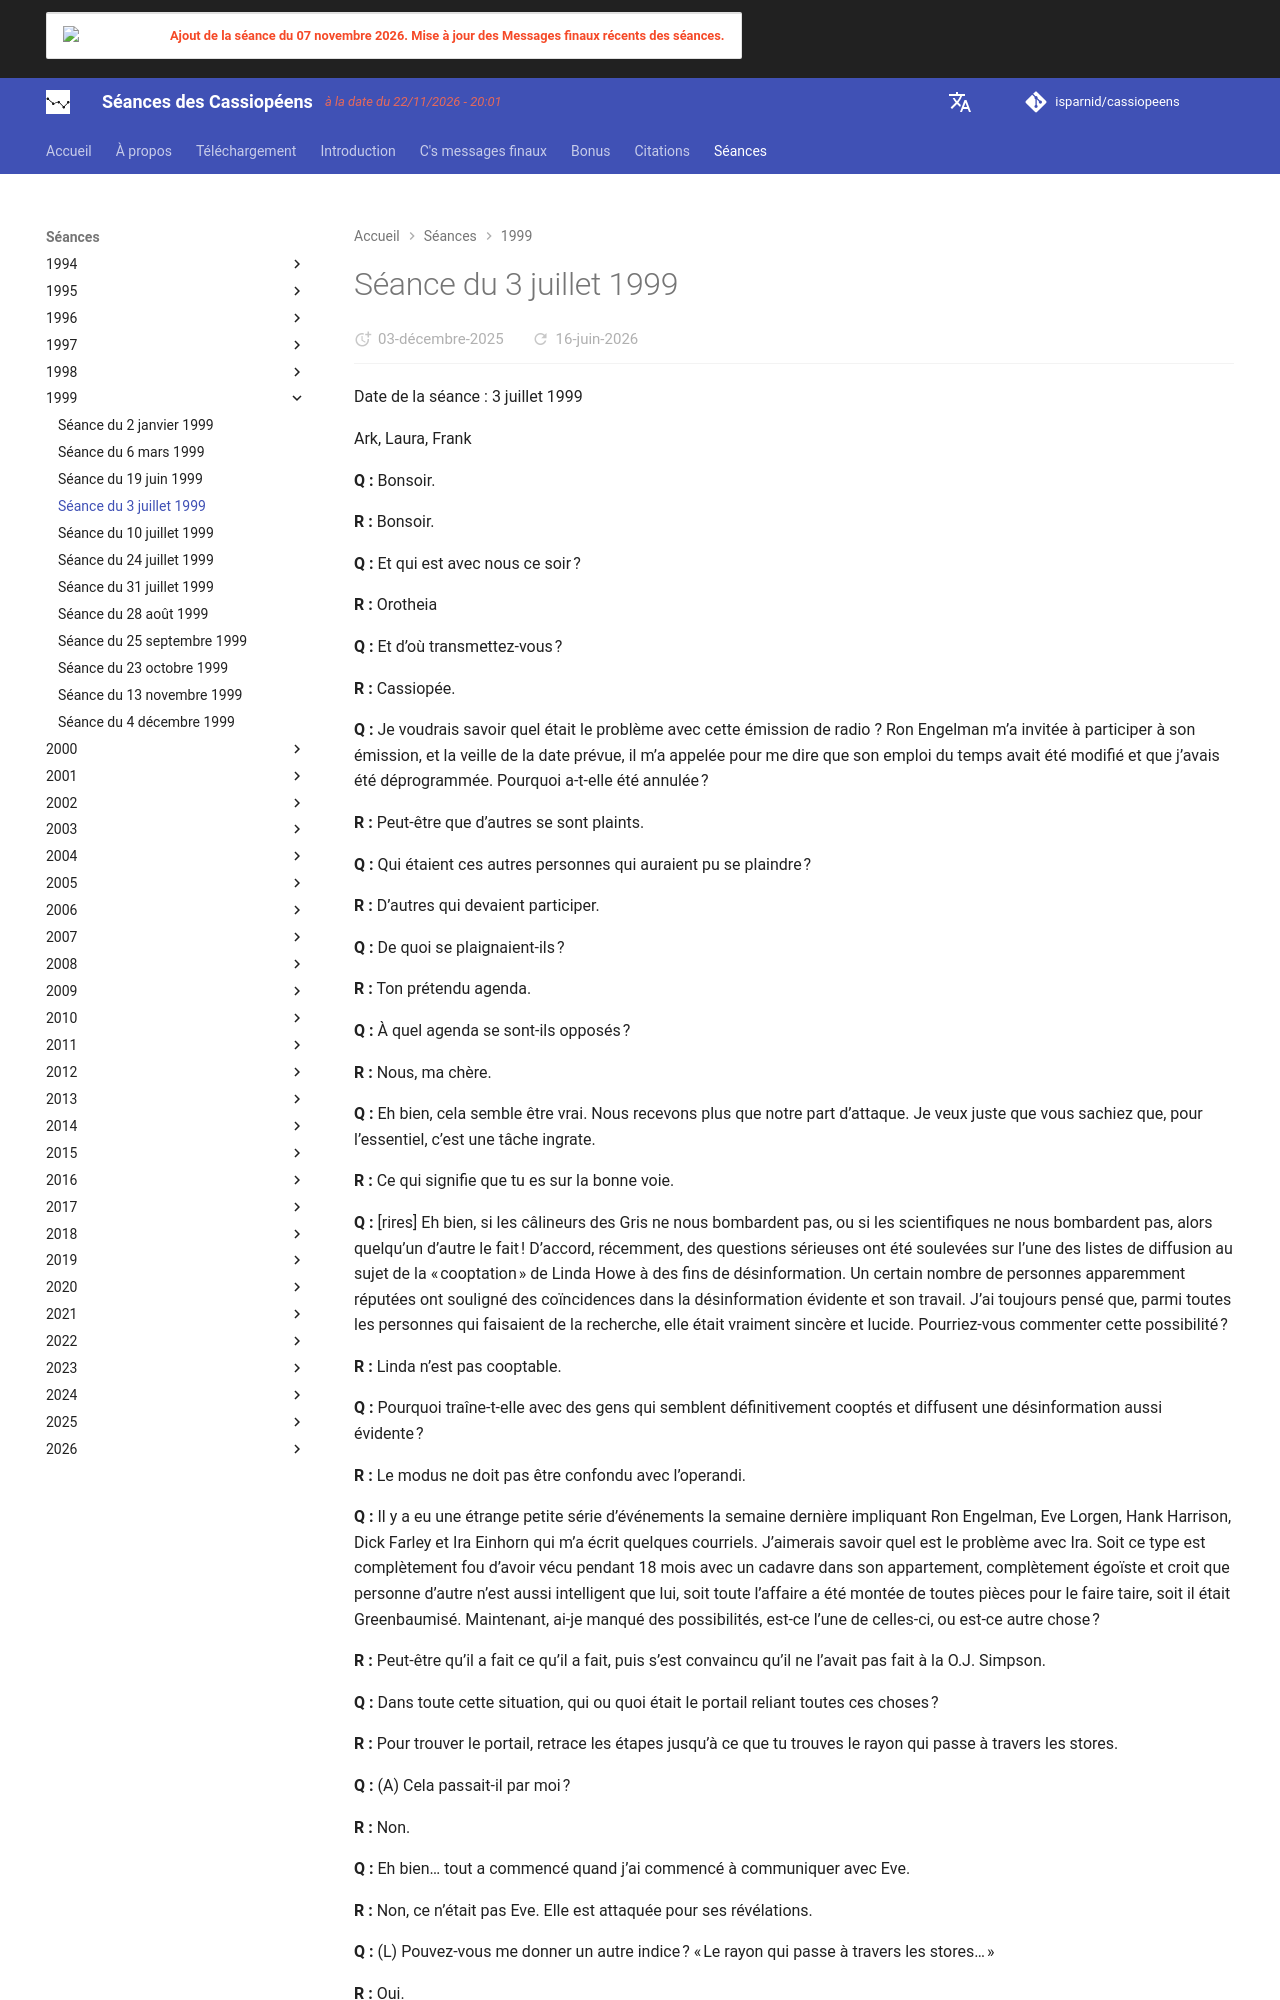

repository: isparnid/cassiopeens · page: séances/1999/1999-07-03/index.html · generator: mkdocs

---
title: "Séance du 3 juillet 1999"
date:
  created: 2026-01-24
  updated: 2026-01-24
---

# Séance du 3 juillet 1999

Date de la séance : 3 juillet 1999

Ark, Laura, Frank

**Q :** Bonsoir.

**R :** Bonsoir.

**Q :** Et qui est avec nous ce soir ?

**R :** Orotheia

**Q :** Et d’où transmettez-vous ?

**R :** Cassiopée.

**Q :** Je voudrais savoir quel était le problème avec cette émission de radio ? Ron Engelman m’a invitée à participer à son émission, et la veille de la date prévue, il m’a appelée pour me dire que son emploi du temps avait été modifié et que j’avais été déprogrammée. Pourquoi a-t-elle été annulée ?

**R :** Peut-être que d’autres se sont plaints.

**Q :** Qui étaient ces autres personnes qui auraient pu se plaindre ?

**R :** D’autres qui devaient participer.

**Q :** De quoi se plaignaient-ils ?

**R :** Ton prétendu agenda.

**Q :** À quel agenda se sont-ils opposés ?

**R :** Nous, ma chère.

**Q :** Eh bien, cela semble être vrai. Nous recevons plus que notre part d’attaque. Je veux juste que vous sachiez que, pour l’essentiel, c’est une tâche ingrate.

**R :** Ce qui signifie que tu es sur la bonne voie.

**Q :** [rires] Eh bien, si les câlineurs des Gris ne nous bombardent pas, ou si les scientifiques ne nous bombardent pas, alors quelqu’un d’autre le fait ! D’accord, récemment, des questions sérieuses ont été soulevées sur l’une des listes de diffusion au sujet de la « cooptation » de Linda Howe à des fins de désinformation. Un certain nombre de personnes apparemment réputées ont souligné des coïncidences dans la désinformation évidente et son travail. J’ai toujours pensé que, parmi toutes les personnes qui faisaient de la recherche, elle était vraiment sincère et lucide. Pourriez-vous commenter cette possibilité ?

**R :** Linda n’est pas cooptable.

**Q :** Pourquoi traîne-t-elle avec des gens qui semblent définitivement cooptés et diffusent une désinformation aussi évidente ?

**R :** Le modus ne doit pas être confondu avec l’operandi.

**Q :** Il y a eu une étrange petite série d’événements la semaine dernière impliquant Ron Engelman, Eve Lorgen, Hank Harrison, Dick Farley et Ira Einhorn qui m’a écrit quelques courriels. J’aimerais savoir quel est le problème avec Ira. Soit ce type est complètement fou d’avoir vécu pendant 18 mois avec un cadavre dans son appartement, complètement égoïste et croit que personne d’autre n’est aussi intelligent que lui, soit toute l’affaire a été montée de toutes pièces pour le faire taire, soit il était Greenbaumisé. Maintenant, ai-je manqué des possibilités, est-ce l’une de celles-ci, ou est-ce autre chose ?

**R :** Peut-être qu’il a fait ce qu’il a fait, puis s’est convaincu qu’il ne l’avait pas fait à la O.J. Simpson.

**Q :** Dans toute cette situation, qui ou quoi était le portail reliant toutes ces choses ?

**R :** Pour trouver le portail, retrace les étapes jusqu’à ce que tu trouves le rayon qui passe à travers les stores.

**Q :** (A) Cela passait-il par moi ?

**R :** Non.

**Q :** Eh bien… tout a commencé quand j’ai commencé à communiquer avec Eve.

**R :** Non, ce n’était pas Eve. Elle est attaquée pour ses révélations.

**Q :** (L) Pouvez-vous me donner un autre indice ? « Le rayon qui passe à travers les stores… »

**R :** Oui.

**Q :** Est-ce Ron Engelman ?

**R :** Mais qui manipule Engelman ?
